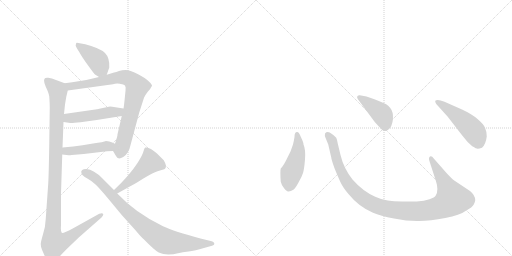
t = 0.00 s
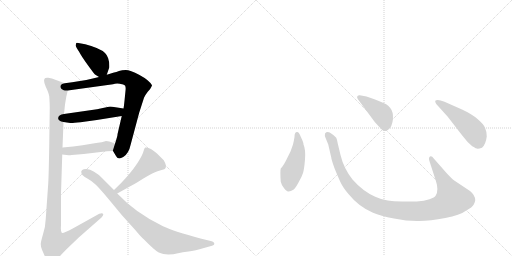
t = 1.83 s
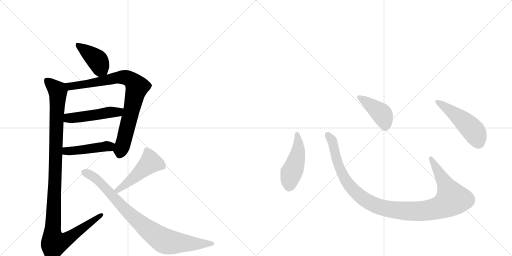
t = 3.66 s
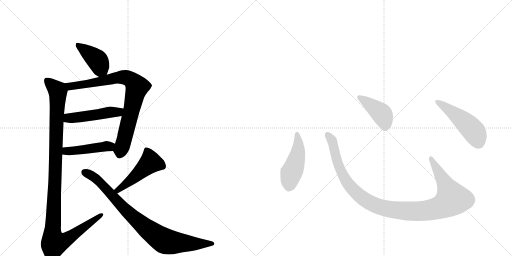
t = 5.49 s
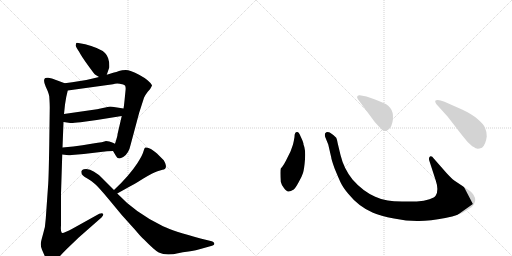
t = 7.32 s
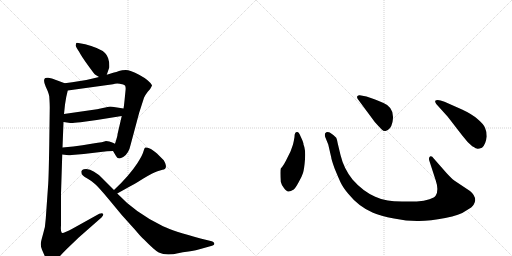
t = 9.15 s

The animated SVG that drew these frames (rendered in a browser with its animation timeline set to each time). Animation: 11 CSS @keyframes rules; one cycle of 9.15 s.

<svg version="1.1" viewBox="0 0 2048 1024" xmlns="http://www.w3.org/2000/svg">
  <g stroke="lightgray" stroke-dasharray="1,1" stroke-width="1" transform="scale(4, 4)">
    <line x1="0" y1="0" x2="256" y2="256"></line>
    <line x1="256" y1="0" x2="0" y2="256"></line>
    <line x1="128" y1="0" x2="128" y2="256"></line>
    <line x1="0" y1="128" x2="256" y2="128"></line>
    <line x1="256" y1="0" x2="512" y2="256"></line>
    <line x1="512" y1="0" x2="256" y2="256"></line>
    <line x1="384" y1="0" x2="384" y2="256"></line>
    <line x1="256" y1="128" x2="512" y2="128"></line>
  </g>
<g transform="scale(1, -1) translate(0, -850)">
   <style type="text/css">
    @keyframes keyframes0 {
      from {
       stroke: black;
       stroke-dashoffset: 417;
       stroke-width: 128;
       }
       58% {
       animation-timing-function: step-end;
       stroke: black;
       stroke-dashoffset: 0;
       stroke-width: 128;
       }
       to {
       stroke: black;
       stroke-width: 1024;
       }
       }
       #make-me-a-hanzi-animation-0 {
         animation: keyframes0 0.589355s both;
         animation-delay: 0.000000s;
         animation-timing-function: linear;
       }
    @keyframes keyframes1 {
      from {
       stroke: black;
       stroke-dashoffset: 835;
       stroke-width: 128;
       }
       73% {
       animation-timing-function: step-end;
       stroke: black;
       stroke-dashoffset: 0;
       stroke-width: 128;
       }
       to {
       stroke: black;
       stroke-width: 1024;
       }
       }
       #make-me-a-hanzi-animation-1 {
         animation: keyframes1 0.929525s both;
         animation-delay: 0.589355s;
         animation-timing-function: linear;
       }
    @keyframes keyframes2 {
      from {
       stroke: black;
       stroke-dashoffset: 490;
       stroke-width: 128;
       }
       61% {
       animation-timing-function: step-end;
       stroke: black;
       stroke-dashoffset: 0;
       stroke-width: 128;
       }
       to {
       stroke: black;
       stroke-width: 1024;
       }
       }
       #make-me-a-hanzi-animation-2 {
         animation: keyframes2 0.648763s both;
         animation-delay: 1.518880s;
         animation-timing-function: linear;
       }
    @keyframes keyframes3 {
      from {
       stroke: black;
       stroke-dashoffset: 455;
       stroke-width: 128;
       }
       60% {
       animation-timing-function: step-end;
       stroke: black;
       stroke-dashoffset: 0;
       stroke-width: 128;
       }
       to {
       stroke: black;
       stroke-width: 1024;
       }
       }
       #make-me-a-hanzi-animation-3 {
         animation: keyframes3 0.620280s both;
         animation-delay: 2.167643s;
         animation-timing-function: linear;
       }
    @keyframes keyframes4 {
      from {
       stroke: black;
       stroke-dashoffset: 1149;
       stroke-width: 128;
       }
       79% {
       animation-timing-function: step-end;
       stroke: black;
       stroke-dashoffset: 0;
       stroke-width: 128;
       }
       to {
       stroke: black;
       stroke-width: 1024;
       }
       }
       #make-me-a-hanzi-animation-4 {
         animation: keyframes4 1.185059s both;
         animation-delay: 2.787923s;
         animation-timing-function: linear;
       }
    @keyframes keyframes5 {
      from {
       stroke: black;
       stroke-dashoffset: 486;
       stroke-width: 128;
       }
       61% {
       animation-timing-function: step-end;
       stroke: black;
       stroke-dashoffset: 0;
       stroke-width: 128;
       }
       to {
       stroke: black;
       stroke-width: 1024;
       }
       }
       #make-me-a-hanzi-animation-5 {
         animation: keyframes5 0.645508s both;
         animation-delay: 3.972982s;
         animation-timing-function: linear;
       }
    @keyframes keyframes6 {
      from {
       stroke: black;
       stroke-dashoffset: 872;
       stroke-width: 128;
       }
       74% {
       animation-timing-function: step-end;
       stroke: black;
       stroke-dashoffset: 0;
       stroke-width: 128;
       }
       to {
       stroke: black;
       stroke-width: 1024;
       }
       }
       #make-me-a-hanzi-animation-6 {
         animation: keyframes6 0.959635s both;
         animation-delay: 4.618490s;
         animation-timing-function: linear;
       }
    @keyframes keyframes7 {
      from {
       stroke: black;
       stroke-dashoffset: 474;
       stroke-width: 128;
       }
       61% {
       animation-timing-function: step-end;
       stroke: black;
       stroke-dashoffset: 0;
       stroke-width: 128;
       }
       to {
       stroke: black;
       stroke-width: 1024;
       }
       }
       #make-me-a-hanzi-animation-7 {
         animation: keyframes7 0.635742s both;
         animation-delay: 5.578125s;
         animation-timing-function: linear;
       }
    @keyframes keyframes8 {
      from {
       stroke: black;
       stroke-dashoffset: 1118;
       stroke-width: 128;
       }
       78% {
       animation-timing-function: step-end;
       stroke: black;
       stroke-dashoffset: 0;
       stroke-width: 128;
       }
       to {
       stroke: black;
       stroke-width: 1024;
       }
       }
       #make-me-a-hanzi-animation-8 {
         animation: keyframes8 1.159831s both;
         animation-delay: 6.213867s;
         animation-timing-function: linear;
       }
    @keyframes keyframes9 {
      from {
       stroke: black;
       stroke-dashoffset: 422;
       stroke-width: 128;
       }
       58% {
       animation-timing-function: step-end;
       stroke: black;
       stroke-dashoffset: 0;
       stroke-width: 128;
       }
       to {
       stroke: black;
       stroke-width: 1024;
       }
       }
       #make-me-a-hanzi-animation-9 {
         animation: keyframes9 0.593424s both;
         animation-delay: 7.373698s;
         animation-timing-function: linear;
       }
    @keyframes keyframes10 {
      from {
       stroke: black;
       stroke-dashoffset: 501;
       stroke-width: 128;
       }
       62% {
       animation-timing-function: step-end;
       stroke: black;
       stroke-dashoffset: 0;
       stroke-width: 128;
       }
       to {
       stroke: black;
       stroke-width: 1024;
       }
       }
       #make-me-a-hanzi-animation-10 {
         animation: keyframes10 0.657715s both;
         animation-delay: 7.967122s;
         animation-timing-function: linear;
       }
</style>
<path d="M 427 551 L 437 580 Q 439 619 420 638 Q 402 657 341 673 L 308 679 Q 306 679 305 678 L 303 670 Q 301 670 308 656 L 317 642 Q 325 626 351 590 Q 377 554 380 552 L 396 542 C 419 528 419 528 427 551 Z" fill="lightgray"></path> 
<path d="M 452 246 L 464 226 Q 471 209 493 222 Q 515 235 523 273 L 557 400 L 576 459 Q 580 469 591 483 L 600 493 Q 609 508 608 509 Q 597 529 558 550 Q 520 570 503 570 Q 487 570 476 566 Q 465 562 456 560 L 427 551 L 396 542 L 371 536 Q 345 529 320 526 Q 288 520 259 517 C 229 513 241 484 271 488 L 452 513 Q 463 517 479 515 Q 496 512 500 508 Q 504 503 502 487 L 498 447 Q 495 419 494 416 L 487 386 L 470 313 Q 471 309 460 275 C 451 247 451 247 452 246 Z" fill="lightgray"></path> 
<path d="M 254 362 L 281 358 Q 288 357 322 361 L 387 370 L 487 386 C 517 391 524 411 494 416 L 462 421 Q 440 425 435 423 L 388 413 L 256 394 C 226 390 224 366 254 362 Z" fill="lightgray"></path> 
<path d="M 249 232 L 275 229 Q 275 228 287 230 L 335 234 L 411 243 Q 425 245 452 246 C 482 247 487 263 460 275 L 449 280 Q 438 286 424 286 Q 415 282 372 276 L 330 269 L 293 264 L 250 260 C 220 257 219 235 249 232 Z" fill="lightgray"></path> 
<path d="M 199 420 L 197 270 Q 195 151 193 117 L 183 -25 Q 182 -56 172 -87 Q 163 -118 163 -127 Q 163 -136 168 -149 L 178 -172 Q 183 -182 197 -190 Q 211 -198 217 -197 Q 223 -196 235 -180 Q 248 -165 266 -147 L 315 -100 L 406 -20 Q 416 -10 412 -5 Q 409 -1 397 -5 L 291 -64 Q 252 -85 247 -81 Q 242 -78 244 -51 L 244 76 L 249 232 L 250 260 L 254 362 L 256 394 L 260 432 Q 264 462 271 488 C 276 511 276 511 259 517 L 224 530 Q 207 537 193 539 Q 180 540 179 536 Q 172 527 183 503 Q 195 478 197 465 Q 199 435 199 420 Z" fill="lightgray"></path> 
<path d="M 469 76 L 512 100 Q 531 109 572 135 Q 613 160 630 165 L 650 171 Q 667 174 663 190 Q 663 195 655 209 L 628 236 Q 597 264 581 260 Q 578 259 574 245 Q 571 231 550 198 Q 517 147 456 90 C 434 69 443 61 469 76 Z" fill="lightgray"></path> 
<path d="M 456 90 L 410 136 Q 375 172 345 174 Q 333 174 329 170 Q 325 165 325 164 L 326 156 Q 330 149 333 147 Q 336 144 351 135 Q 367 126 380 114 Q 394 102 434 54 L 487 -10 L 541 -70 Q 566 -100 575 -107 Q 619 -152 635 -160 Q 652 -168 673 -168 Q 694 -168 712 -163 Q 730 -159 754 -156 Q 778 -154 823 -140 L 848 -133 Q 859 -130 857 -123 Q 855 -116 847 -115 L 802 -104 Q 697 -76 652 -55 Q 542 -2 469 76 L 456 90 Z" fill="lightgray"></path> 
<path d="M 1178 302 Q 1176 289 1172 272 L 1162 244 L 1149 218 Q 1135 188 1123 176 Q 1120 166 1123 123 Q 1125 113 1135 99 Q 1146 84 1153 84 Q 1161 83 1175 92 Q 1182 98 1194 120 Q 1207 142 1212 158 Q 1217 174 1220 213 Q 1223 252 1214 272 Q 1215 278 1203 303 Q 1196 322 1189 322 Q 1178 323 1178 302 Z" fill="lightgray"></path> 
<path d="M 1786 158 L 1735 216 Q 1727 228 1720 224 Q 1713 219 1718 205 L 1743 128 Q 1756 90 1743 68 Q 1739 60 1718 53 Q 1697 45 1667 44 L 1608 44 Q 1573 45 1551 48 Q 1529 50 1501 63 Q 1451 85 1410 132 Q 1375 176 1362 230 L 1351 276 Q 1348 293 1345 299 Q 1338 308 1319 320 Q 1307 325 1300 316 Q 1298 308 1302 299 L 1313 272 L 1325 220 Q 1325 214 1338 177 Q 1354 138 1363 119 Q 1372 100 1393 75 Q 1435 23 1492 -1 Q 1521 -14 1576 -24 Q 1631 -35 1676 -34 Q 1721 -34 1781 -22 Q 1841 -10 1862 6 Q 1891 22 1895 32 Q 1900 42 1901 49 Q 1901 69 1880 86 L 1817 128 Q 1805 137 1786 158 Z" fill="lightgray"></path> 
<path d="M 1431 454 L 1499 362 Q 1518 341 1526 333 Q 1535 324 1542 326 Q 1563 330 1570 362 Q 1581 419 1534 438 Q 1504 452 1489 456 L 1466 464 L 1439 469 Q 1434 470 1430 466 Q 1426 462 1431 454 Z" fill="lightgray"></path> 
<path d="M 1791 383 L 1849 308 Q 1870 280 1889 265 Q 1906 255 1910 255 Q 1914 254 1928 259 Q 1943 272 1947 304 Q 1947 324 1940 339 Q 1934 354 1910 374 Q 1887 394 1848 412 L 1778 443 Q 1749 455 1741 447 Q 1739 444 1745 434 L 1791 383 Z" fill="lightgray"></path> 
      <clipPath id="make-me-a-hanzi-clip-0">
      <path d="M 427 551 L 437 580 Q 439 619 420 638 Q 402 657 341 673 L 308 679 Q 306 679 305 678 L 303 670 Q 301 670 308 656 L 317 642 Q 325 626 351 590 Q 377 554 380 552 L 396 542 C 419 528 419 528 427 551 Z" fill="lightgray"></path>
      </clipPath>
      <path clip-path="url(#make-me-a-hanzi-clip-0)" d="M 308 673 L 386 613 L 400 585 L 398 554 " fill="none" id="make-me-a-hanzi-animation-0" stroke-dasharray="289 578" stroke-linecap="round"></path>

      <clipPath id="make-me-a-hanzi-clip-1">
      <path d="M 452 246 L 464 226 Q 471 209 493 222 Q 515 235 523 273 L 557 400 L 576 459 Q 580 469 591 483 L 600 493 Q 609 508 608 509 Q 597 529 558 550 Q 520 570 503 570 Q 487 570 476 566 Q 465 562 456 560 L 427 551 L 396 542 L 371 536 Q 345 529 320 526 Q 288 520 259 517 C 229 513 241 484 271 488 L 452 513 Q 463 517 479 515 Q 496 512 500 508 Q 504 503 502 487 L 498 447 Q 495 419 494 416 L 487 386 L 470 313 Q 471 309 460 275 C 451 247 451 247 452 246 Z" fill="lightgray"></path>
      </clipPath>
      <path clip-path="url(#make-me-a-hanzi-clip-1)" d="M 267 512 L 307 507 L 479 541 L 504 540 L 534 523 L 549 502 L 480 233 " fill="none" id="make-me-a-hanzi-animation-1" stroke-dasharray="707 1414" stroke-linecap="round"></path>

      <clipPath id="make-me-a-hanzi-clip-2">
      <path d="M 254 362 L 281 358 Q 288 357 322 361 L 387 370 L 487 386 C 517 391 524 411 494 416 L 462 421 Q 440 425 435 423 L 388 413 L 256 394 C 226 390 224 366 254 362 Z" fill="lightgray"></path>
      </clipPath>
      <path clip-path="url(#make-me-a-hanzi-clip-2)" d="M 262 367 L 272 377 L 473 402 L 488 410 " fill="none" id="make-me-a-hanzi-animation-2" stroke-dasharray="362 724" stroke-linecap="round"></path>

      <clipPath id="make-me-a-hanzi-clip-3">
      <path d="M 249 232 L 275 229 Q 275 228 287 230 L 335 234 L 411 243 Q 425 245 452 246 C 482 247 487 263 460 275 L 449 280 Q 438 286 424 286 Q 415 282 372 276 L 330 269 L 293 264 L 250 260 C 220 257 219 235 249 232 Z" fill="lightgray"></path>
      </clipPath>
      <path clip-path="url(#make-me-a-hanzi-clip-3)" d="M 256 239 L 265 246 L 451 270 " fill="none" id="make-me-a-hanzi-animation-3" stroke-dasharray="327 654" stroke-linecap="round"></path>

      <clipPath id="make-me-a-hanzi-clip-4">
      <path d="M 199 420 L 197 270 Q 195 151 193 117 L 183 -25 Q 182 -56 172 -87 Q 163 -118 163 -127 Q 163 -136 168 -149 L 178 -172 Q 183 -182 197 -190 Q 211 -198 217 -197 Q 223 -196 235 -180 Q 248 -165 266 -147 L 315 -100 L 406 -20 Q 416 -10 412 -5 Q 409 -1 397 -5 L 291 -64 Q 252 -85 247 -81 Q 242 -78 244 -51 L 244 76 L 249 232 L 250 260 L 254 362 L 256 394 L 260 432 Q 264 462 271 488 C 276 511 276 511 259 517 L 224 530 Q 207 537 193 539 Q 180 540 179 536 Q 172 527 183 503 Q 195 478 197 465 Q 199 435 199 420 Z" fill="lightgray"></path>
      </clipPath>
      <path clip-path="url(#make-me-a-hanzi-clip-4)" d="M 188 529 L 229 489 L 232 475 L 210 -71 L 216 -123 L 260 -111 L 405 -9 " fill="none" id="make-me-a-hanzi-animation-4" stroke-dasharray="1021 2042" stroke-linecap="round"></path>

      <clipPath id="make-me-a-hanzi-clip-5">
      <path d="M 469 76 L 512 100 Q 531 109 572 135 Q 613 160 630 165 L 650 171 Q 667 174 663 190 Q 663 195 655 209 L 628 236 Q 597 264 581 260 Q 578 259 574 245 Q 571 231 550 198 Q 517 147 456 90 C 434 69 443 61 469 76 Z" fill="lightgray"></path>
      </clipPath>
      <path clip-path="url(#make-me-a-hanzi-clip-5)" d="M 585 253 L 600 216 L 600 199 L 480 95 L 466 93 " fill="none" id="make-me-a-hanzi-animation-5" stroke-dasharray="358 716" stroke-linecap="round"></path>

      <clipPath id="make-me-a-hanzi-clip-6">
      <path d="M 456 90 L 410 136 Q 375 172 345 174 Q 333 174 329 170 Q 325 165 325 164 L 326 156 Q 330 149 333 147 Q 336 144 351 135 Q 367 126 380 114 Q 394 102 434 54 L 487 -10 L 541 -70 Q 566 -100 575 -107 Q 619 -152 635 -160 Q 652 -168 673 -168 Q 694 -168 712 -163 Q 730 -159 754 -156 Q 778 -154 823 -140 L 848 -133 Q 859 -130 857 -123 Q 855 -116 847 -115 L 802 -104 Q 697 -76 652 -55 Q 542 -2 469 76 L 456 90 Z" fill="lightgray"></path>
      </clipPath>
      <path clip-path="url(#make-me-a-hanzi-clip-6)" d="M 336 161 L 391 130 L 530 -16 L 612 -84 L 656 -112 L 690 -120 L 848 -124 " fill="none" id="make-me-a-hanzi-animation-6" stroke-dasharray="744 1488" stroke-linecap="round"></path>

      <clipPath id="make-me-a-hanzi-clip-7">
      <path d="M 1178 302 Q 1176 289 1172 272 L 1162 244 L 1149 218 Q 1135 188 1123 176 Q 1120 166 1123 123 Q 1125 113 1135 99 Q 1146 84 1153 84 Q 1161 83 1175 92 Q 1182 98 1194 120 Q 1207 142 1212 158 Q 1217 174 1220 213 Q 1223 252 1214 272 Q 1215 278 1203 303 Q 1196 322 1189 322 Q 1178 323 1178 302 Z" fill="lightgray"></path>
      </clipPath>
      <path clip-path="url(#make-me-a-hanzi-clip-7)" d="M 1188 313 L 1193 250 L 1159 135 L 1155 100 " fill="none" id="make-me-a-hanzi-animation-7" stroke-dasharray="346 692" stroke-linecap="round"></path>

      <clipPath id="make-me-a-hanzi-clip-8">
      <path d="M 1786 158 L 1735 216 Q 1727 228 1720 224 Q 1713 219 1718 205 L 1743 128 Q 1756 90 1743 68 Q 1739 60 1718 53 Q 1697 45 1667 44 L 1608 44 Q 1573 45 1551 48 Q 1529 50 1501 63 Q 1451 85 1410 132 Q 1375 176 1362 230 L 1351 276 Q 1348 293 1345 299 Q 1338 308 1319 320 Q 1307 325 1300 316 Q 1298 308 1302 299 L 1313 272 L 1325 220 Q 1325 214 1338 177 Q 1354 138 1363 119 Q 1372 100 1393 75 Q 1435 23 1492 -1 Q 1521 -14 1576 -24 Q 1631 -35 1676 -34 Q 1721 -34 1781 -22 Q 1841 -10 1862 6 Q 1891 22 1895 32 Q 1900 42 1901 49 Q 1901 69 1880 86 L 1817 128 Q 1805 137 1786 158 Z" fill="lightgray"></path>
      </clipPath>
      <path clip-path="url(#make-me-a-hanzi-clip-8)" d="M 1309 311 L 1331 279 L 1351 193 L 1391 116 L 1462 49 L 1498 30 L 1543 16 L 1619 6 L 1710 8 L 1764 22 L 1809 54 L 1724 217 " fill="none" id="make-me-a-hanzi-animation-8" stroke-dasharray="990 1980" stroke-linecap="round"></path>

      <clipPath id="make-me-a-hanzi-clip-9">
      <path d="M 1431 454 L 1499 362 Q 1518 341 1526 333 Q 1535 324 1542 326 Q 1563 330 1570 362 Q 1581 419 1534 438 Q 1504 452 1489 456 L 1466 464 L 1439 469 Q 1434 470 1430 466 Q 1426 462 1431 454 Z" fill="lightgray"></path>
      </clipPath>
      <path clip-path="url(#make-me-a-hanzi-clip-9)" d="M 1437 461 L 1526 395 L 1540 362 L 1540 343 " fill="none" id="make-me-a-hanzi-animation-9" stroke-dasharray="294 588" stroke-linecap="round"></path>

      <clipPath id="make-me-a-hanzi-clip-10">
      <path d="M 1791 383 L 1849 308 Q 1870 280 1889 265 Q 1906 255 1910 255 Q 1914 254 1928 259 Q 1943 272 1947 304 Q 1947 324 1940 339 Q 1934 354 1910 374 Q 1887 394 1848 412 L 1778 443 Q 1749 455 1741 447 Q 1739 444 1745 434 L 1791 383 Z" fill="lightgray"></path>
      </clipPath>
      <path clip-path="url(#make-me-a-hanzi-clip-10)" d="M 1748 442 L 1828 387 L 1887 334 L 1902 314 L 1912 272 " fill="none" id="make-me-a-hanzi-animation-10" stroke-dasharray="373 746" stroke-linecap="round"></path>

</g>
</svg>
